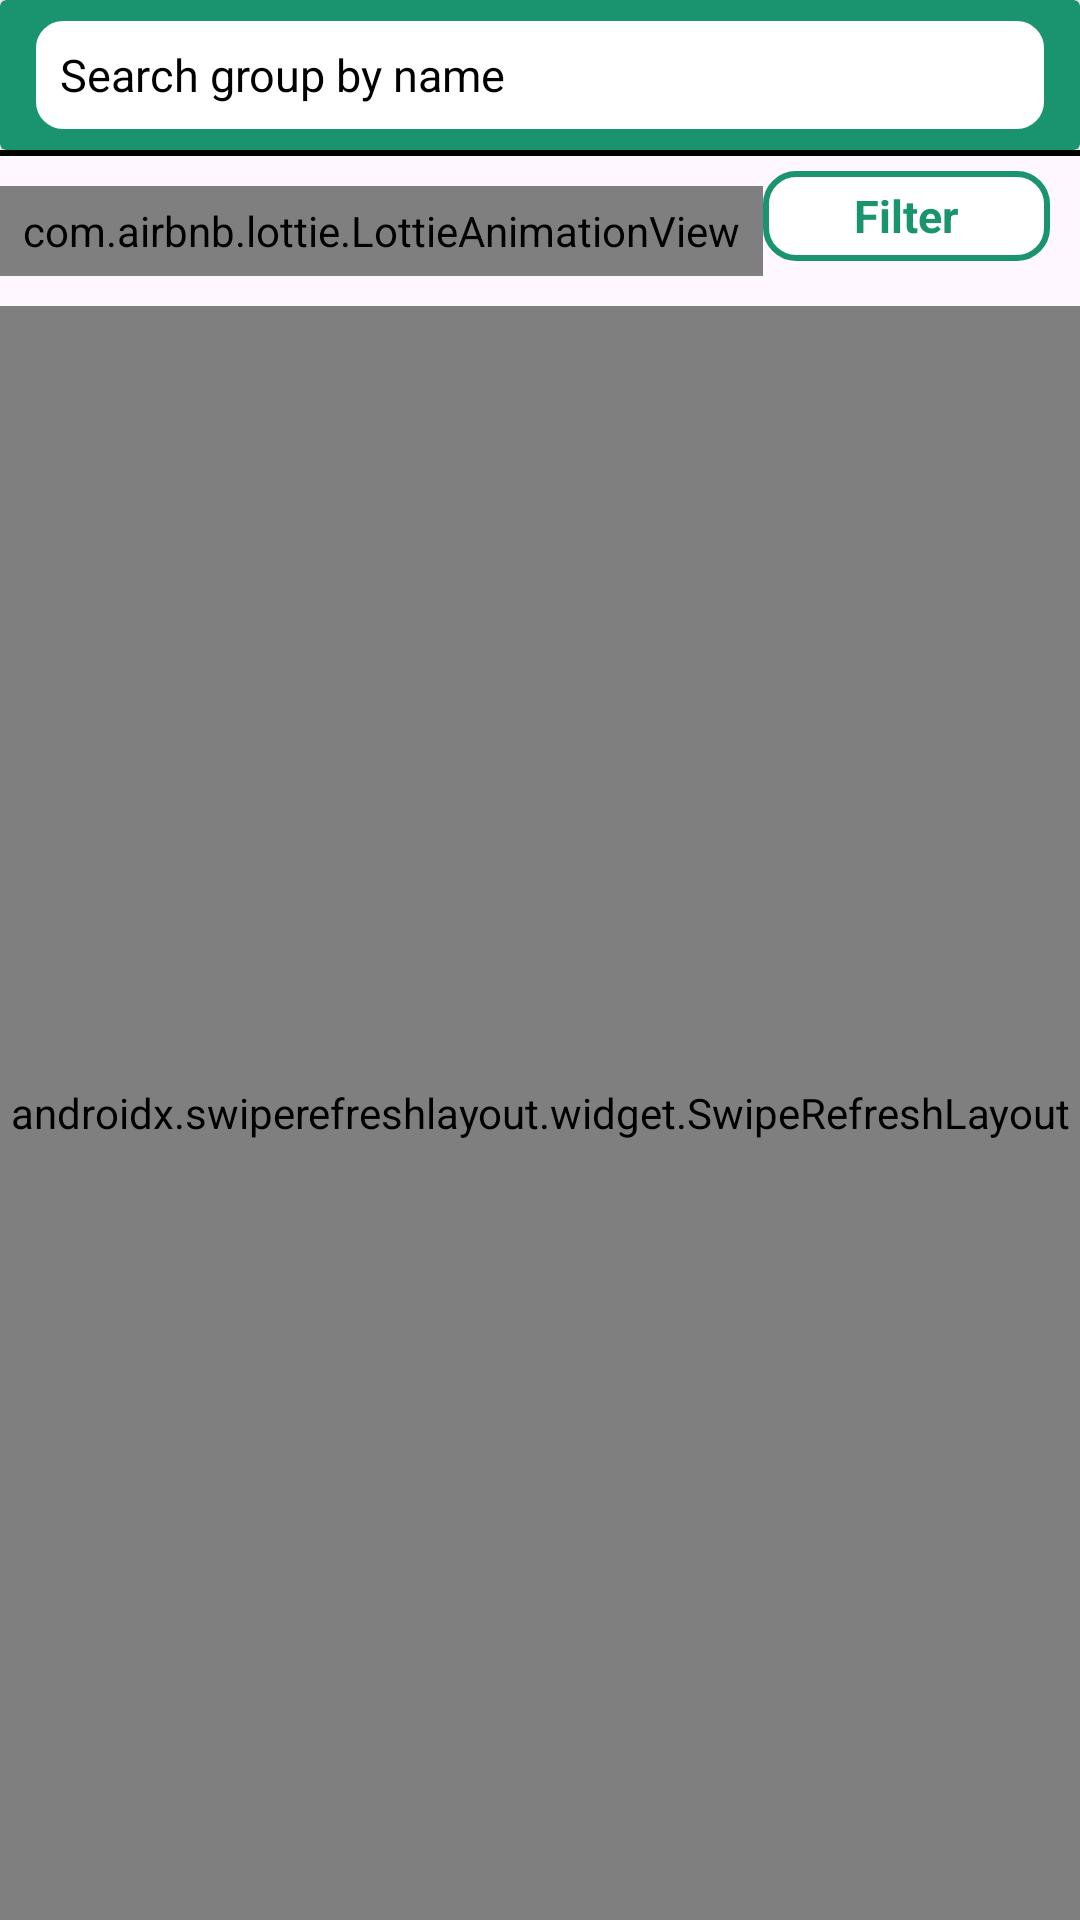

Here is an Android app screen rendered from its layout file. Give the layout XML and the strings, colors and styles it references.
<!-- AndroidManifest.xml: application theme Theme.WeSplit -->
<!-- res/layout/fragment_groups.xml -->
<?xml version="1.0" encoding="utf-8"?>
<LinearLayout xmlns:android="http://schemas.android.com/apk/res/android"
    xmlns:tools="http://schemas.android.com/tools"
    android:layout_width="match_parent"
    android:layout_height="match_parent"
    xmlns:app="http://schemas.android.com/apk/res-auto"
    tools:context=".fragments.groupsFragment"
    android:orientation="vertical"
    android:gravity="top">

    <LinearLayout
        android:layout_width="match_parent"
        android:layout_height="wrap_content"
        android:orientation="vertical"
        >

    <androidx.cardview.widget.CardView
        android:layout_width="match_parent"
        android:layout_height="50dp"
        app:cardBackgroundColor="@color/green1">
        <LinearLayout
            android:layout_width="match_parent"
            android:layout_height="match_parent"
            android:orientation="horizontal"
            android:gravity="end"
            >
            <AutoCompleteTextView
                android:padding="10dp"
                android:id="@+id/autoCompleteGroups"
                android:drawableStart="@drawable/search_image"
                android:layout_width="match_parent"
                android:layout_height="wrap_content"
                android:hint="Search group by name"
                android:textColor="@color/black"
                android:textSize="15dp"
                android:textColorHint="@color/black"
                android:layout_marginStart="10dp"
                android:layout_marginEnd="10dp"
                android:background="@drawable/bg_button"
                android:layout_marginTop="5dp"
                android:layout_marginBottom="5dp"/>








            <ImageButton
                android:visibility="gone"
                android:layout_width="50dp"
                android:layout_height="50dp"
                android:src="@drawable/add_group_black_image"
                android:background="@color/green1"
                android:id="@+id/addGroupsGroupsFragment"/>

        </LinearLayout>
    </androidx.cardview.widget.CardView>
        <View
            android:layout_width="match_parent"
            android:layout_height="2dp"
            android:background="@color/black"/>
        <LinearLayout
            android:layout_width="match_parent"
            android:layout_height="wrap_content"
            android:orientation="horizontal"
            android:paddingBottom="10dp">

            <TextView
                android:id="@+id/totalAmount"
                android:visibility="gone"
                android:layout_width="0dp"
                android:layout_height="30dp"
                android:text="Overall, you owe ₹ 0.00"
                android:textSize="15dp"
                android:layout_weight="8"
                android:layout_marginLeft="10dp"
                android:layout_marginTop="10dp"
                android:textStyle="bold"/>
            <com.airbnb.lottie.LottieAnimationView
                android:layout_weight="8"
                android:id="@+id/lottieprogi"
                android:layout_width="0dp"
                android:layout_height="30dp"
                android:layout_marginTop="5dp"
                app:lottie_autoPlay="true"
                app:lottie_loop="true"
                app:lottie_fileName="lottieprogi2.json"
                android:layout_gravity="center_vertical|center_horizontal" />


            <TextView
                android:gravity="center"
                android:layout_weight="3"
                android:layout_marginTop="5dp"
                android:layout_width="0dp"
                android:layout_marginBottom="5dp"
                android:layout_height="30dp"
                android:text="Filter"
                android:id="@+id/filterFragmentGroups"
                android:textStyle="bold"
                android:layout_gravity="center_vertical"
                android:textSize="15dp"
                android:textColor="@color/green1"
                android:layout_marginRight="10dp"
                android:clickable="true"
                android:background="@drawable/bg_button"/>

        </LinearLayout>



    </LinearLayout>
    <androidx.swiperefreshlayout.widget.SwipeRefreshLayout
        android:id="@+id/swipeRefreshLayout"
        android:layout_width="match_parent"
        android:layout_height="match_parent">
    <LinearLayout
        android:layout_weight="10"
        android:layout_width="match_parent"
        android:layout_height="wrap_content"
        android:orientation="vertical"
        >
    <androidx.recyclerview.widget.RecyclerView
        android:layout_width="match_parent"
        android:layout_height="wrap_content"
        android:layout_marginTop="0dp"
        android:visibility="gone"
        tools:listitem="@layout/card_for_recycler"
        android:id="@+id/recyclerGroups"/>

        <com.airbnb.lottie.LottieAnimationView
            android:id="@+id/lottieprogi2"
            android:layout_width="150dp"
            android:layout_height="150dp"
            android:layout_gravity="center"
            android:layout_marginTop="200dp"
            android:visibility="visible"
            app:lottie_autoPlay="true"
            app:lottie_fileName="waiting.json"
            app:lottie_loop="true"
            app:lottie_speed="3" />



        <com.airbnb.lottie.LottieAnimationView
            android:id="@+id/empty"
            android:layout_width="150dp"
            android:layout_height="150dp"
            android:layout_gravity="center"
            android:layout_marginTop="0dp"
            android:visibility="gone"
            app:lottie_autoPlay="true"
            app:lottie_fileName="empty.json"
            app:lottie_loop="true"
            app:lottie_speed="2" />

        <TextView
            android:id="@+id/text"
            android:layout_width="match_parent"
            android:layout_height="wrap_content"
            android:visibility="gone"
            android:text="You haven't joined any groups yet"
            android:textSize="20dp"
            android:textStyle="bold"
            android:gravity="center_horizontal"/>


    </LinearLayout>
    </androidx.swiperefreshlayout.widget.SwipeRefreshLayout>





</LinearLayout>
<!-- res/layout/card_for_recycler.xml (included above) -->
<?xml version="1.0" encoding="utf-8"?>
<LinearLayout xmlns:android="http://schemas.android.com/apk/res/android"
    xmlns:app="http://schemas.android.com/apk/res-auto"
    android:layout_width="match_parent"
    android:layout_height="wrap_content"
    android:orientation="vertical"
    android:layout_marginTop="0dp"

    android:id="@+id/card"

    android:layout_marginBottom="10dp">
    <LinearLayout
        android:layout_marginLeft="10dp"
        android:layout_marginRight="10dp"
        android:layout_width="match_parent"
        android:layout_height="wrap_content"
        android:orientation="horizontal">

        <FrameLayout
            android:layout_width="wrap_content"
            android:layout_height="wrap_content"
            android:layout_gravity="center_vertical">

            <de.hdodenhof.circleimageview.CircleImageView
                android:id="@+id/image"
                android:padding="10dp"
                android:layout_width="60dp"
                android:layout_height="60dp"
                android:layout_marginBottom="7dp"
                android:layout_marginTop="7dp"
                android:src="@drawable/money_image"
                />

            <com.mikhaellopez.circularprogressbar.CircularProgressBar
                android:id="@+id/progressBar"
                android:layout_width="40dp"
                android:foregroundGravity="center_horizontal|center_vertical"
                android:layout_height="40dp"
                android:layout_gravity="center_horizontal|center_vertical"
                app:cpb_progress="100"
                app:cpb_progress_max="100"
                app:cpb_progressbar_width="2dp"
                app:cpb_progressbar_color="@color/green1"
                app:cpb_background_progressbar_width="0dp"/>

        </FrameLayout>



        <LinearLayout
            android:layout_gravity="center_vertical"
            android:gravity="center_vertical"
            android:layout_width="match_parent"
            android:layout_height="match_parent"
            android:layout_marginLeft="10dp"
            android:orientation="vertical">

            <com.airbnb.lottie.LottieAnimationView
                android:id="@+id/lottieprogi"
                android:layout_width="100dp"
                android:layout_height="wrap_content"
                app:lottie_autoPlay="true"
                app:lottie_loop="true"
                app:lottie_fileName="lottieprogi2.json"
                android:layout_gravity="center_vertical|center_horizontal" />

            <TextView
                android:id="@+id/name"
                android:visibility="gone"
                android:layout_width="wrap_content"
                android:layout_height="wrap_content"
                android:textSize="15dp"
                android:text="Canteen Guys"
                android:textStyle="bold"/>
            <TextView
                android:id="@+id/type"
                android:visibility="gone"
                android:textColor="@color/black"
                android:layout_width="wrap_content"
                android:layout_height="wrap_content"
                android:textSize="13dp"
                android:text="Type: "
                android:textStyle="normal"/>
            <TextView
                android:id="@+id/amount"
                android:visibility="gone"
                android:textColor="@color/green1"
                android:layout_width="wrap_content"
                android:layout_height="wrap_content"
                android:textSize="13dp"
                android:text="You owe Soumen K. ₹168.00"
                android:textStyle="normal"/>
        </LinearLayout>
    </LinearLayout>
    <View
        android:layout_width="match_parent"
        android:layout_height="1dp"
        android:background="@color/green1"
        android:layout_marginLeft="20dp"
        android:layout_marginRight="20dp"/>

</LinearLayout>
<!-- resources referenced by this layout -->
<resources>
  <color name="black">#FF000000</color>
  <color name="green1">#1a936f</color>
  <!-- drawable add_group_black_image (drawable) -->
  <vector android:height="24dp" android:tint="@color/black"
      android:viewportHeight="24" android:viewportWidth="24"
      android:width="24dp" xmlns:android="http://schemas.android.com/apk/res/android">
      <path android:fillAlpha="0.3"
          android:fillColor="@android:color/white"
          android:pathData="M8,15c-2.7,0 -5.8,1.29 -6,2.01V18h12v-1C13.8,16.29 10.7,15 8,15z" android:strokeAlpha="0.3"/>
      <path android:fillAlpha="0.3"
          android:fillColor="@android:color/white"
          android:pathData="M8,8m-2,0a2,2 0,1 1,4 0a2,2 0,1 1,-4 0" android:strokeAlpha="0.3"/>
      <path android:fillColor="@android:color/white" android:pathData="M22,9l0,-2l-2,0l0,2l-2,0l0,2l2,0l0,2l2,0l0,-2l2,0l0,-2z"/>
      <path android:fillColor="@android:color/white" android:pathData="M8,12c2.21,0 4,-1.79 4,-4s-1.79,-4 -4,-4S4,5.79 4,8S5.79,12 8,12zM8,6c1.1,0 2,0.9 2,2s-0.9,2 -2,2S6,9.1 6,8S6.9,6 8,6z"/>
      <path android:fillColor="@android:color/white" android:pathData="M8,13c-2.67,0 -8,1.34 -8,4v3h16v-3C16,14.34 10.67,13 8,13zM14,18H2v-0.99C2.2,16.29 5.3,15 8,15s5.8,1.29 6,2V18z"/>
      <path android:fillColor="@android:color/white" android:pathData="M12.51,4.05C13.43,5.11 14,6.49 14,8s-0.57,2.89 -1.49,3.95C14.47,11.7 16,10.04 16,8S14.47,4.3 12.51,4.05z"/>
      <path android:fillColor="@android:color/white" android:pathData="M16.53,13.83C17.42,14.66 18,15.7 18,17v3h2v-3C20,15.55 18.41,14.49 16.53,13.83z"/>
  </vector>
  <!-- drawable bg_button (drawable) -->
  <?xml version="1.0" encoding="utf-8"?>
  <selector xmlns:android="http://schemas.android.com/apk/res/android">
  <item>
      <shape android:shape="rectangle" >
          <solid android:color="@color/white"/>
          <corners android:radius="10dp"/>
          <stroke android:width="2dp"
              android:color="@color/green1" />
          <padding android:left="6dp" android:right="6dp" android:bottom="4dp" android:top="4dp"/>
      </shape>
  </item>
  </selector>
  <!-- drawable money_image (drawable) -->
  <vector android:height="24dp" android:tint="@color/green1"
      android:viewportHeight="24" android:viewportWidth="24"
      android:width="24dp" xmlns:android="http://schemas.android.com/apk/res/android">
      <path android:fillColor="@android:color/white" android:pathData="M13.66,7C13.1,5.82 11.9,5 10.5,5L6,5V3h12v2l-3.26,0c0.48,0.58 0.84,1.26 1.05,2L18,7v2l-2.02,0c-0.25,2.8 -2.61,5 -5.48,5H9.77l6.73,7h-2.77L7,14v-2h3.5c1.76,0 3.22,-1.3 3.46,-3L6,9V7L13.66,7z"/>
  </vector>
  <style name="Theme.WeSplit" parent="Base.Theme.WeSplit" />
  <color name="white">#FFFFFFFF</color>
  <style name="Base.Theme.WeSplit" parent="Theme.Material3.DayNight.NoActionBar">
          
          
          <item name="colorSecondary">@color/green1</item>
          <item name="colorPrimary">@color/green1</item>
          <item name="colorPrimaryVariant">@color/green1</item>
      </style>
</resources>
